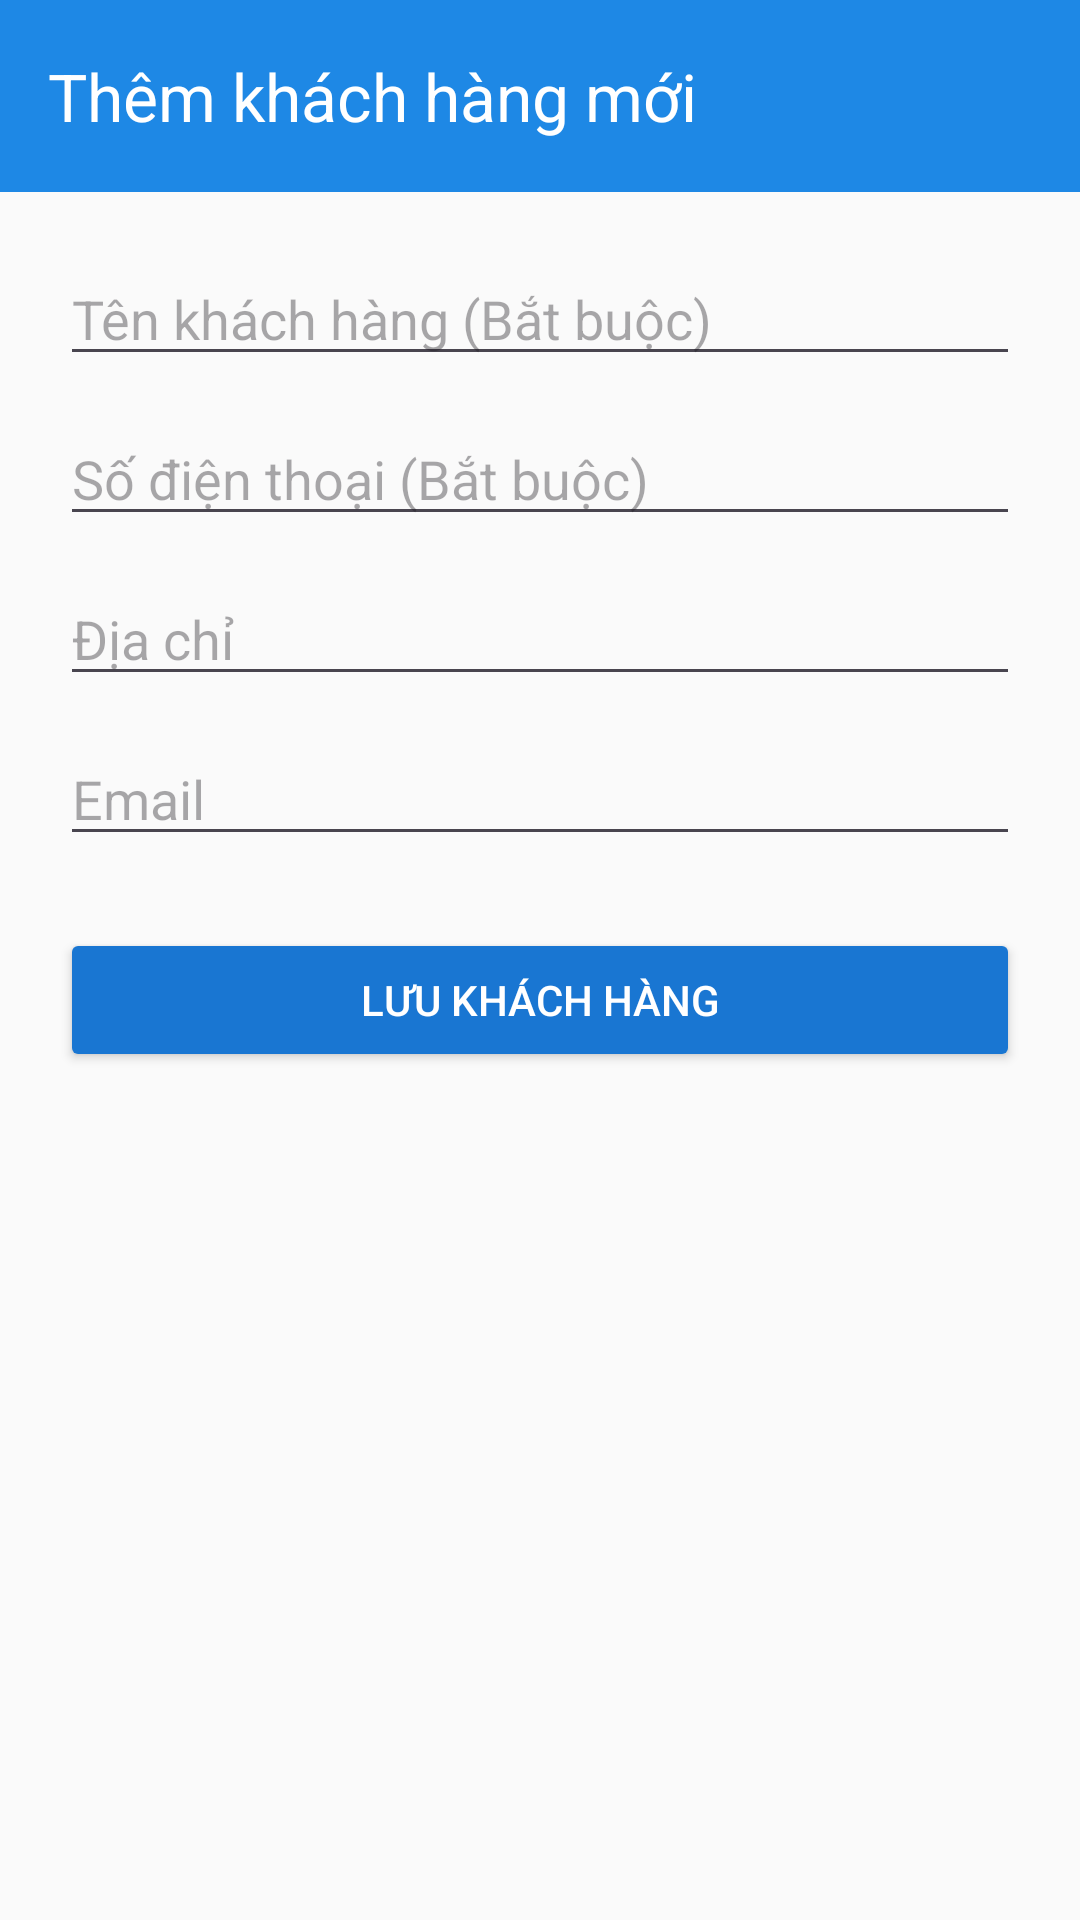

This screen was rendered from an Android layout file. Write that file and the resources it references.
<!-- AndroidManifest.xml: application theme Theme.Khovattu -->
<!-- res/layout/activity_them_khach_hang.xml -->
<?xml version="1.0" encoding="utf-8"?>
<LinearLayout xmlns:android="http://schemas.android.com/apk/res/android"
    xmlns:app="http://schemas.android.com/apk/res-auto"
    android:layout_width="match_parent"
    android:layout_height="match_parent"
    android:orientation="vertical"
    android:background="#FAFAFA">

    <androidx.appcompat.widget.Toolbar
        android:id="@+id/toolbar"
        android:layout_width="match_parent"
        android:layout_height="?attr/actionBarSize"
        android:background="@color/blue_600"
        app:title="Thêm khách hàng mới"
        app:titleTextColor="@android:color/white" />

    <ScrollView
        android:layout_width="match_parent"
        android:layout_height="match_parent">

        <LinearLayout
            android:layout_width="match_parent"
            android:layout_height="wrap_content"
            android:orientation="vertical"
            android:padding="20dp">

            <EditText
                android:id="@+id/edtTenKH"
                android:layout_width="match_parent"
                android:layout_height="wrap_content"
                android:hint="Tên khách hàng (Bắt buộc)" />

            <EditText
                android:id="@+id/edtSdtKH"
                android:layout_width="match_parent"
                android:layout_height="wrap_content"
                android:layout_marginTop="12dp"
                android:hint="Số điện thoại (Bắt buộc)"
                android:inputType="phone"/>

            <EditText
                android:id="@+id/edtDiaChiKH"
                android:layout_width="match_parent"
                android:layout_height="wrap_content"
                android:layout_marginTop="12dp"
                android:hint="Địa chỉ" />

            <EditText
                android:id="@+id/edtEmailKH"
                android:layout_width="match_parent"
                android:layout_height="wrap_content"
                android:layout_marginTop="12dp"
                android:hint="Email"
                android:inputType="textEmailAddress"/>

            <Button
                android:id="@+id/btnLuuKH"
                android:layout_width="match_parent"
                android:layout_height="wrap_content"
                android:layout_marginTop="24dp"
                android:backgroundTint="@color/blue_700"
                android:textColor="@android:color/white"
                android:text="Lưu khách hàng" />
        </LinearLayout>
    </ScrollView>
</LinearLayout>
<!-- resources referenced by this layout -->
<resources>
  <color name="blue_600">#1E88E5</color>
  <color name="blue_700">#1976D2</color>
  <style name="Theme.Khovattu" parent="Base.Theme.Khovattu" />
  <style name="Base.Theme.Khovattu" parent="Theme.Material3.DayNight.NoActionBar">
          
          
      </style>
</resources>
